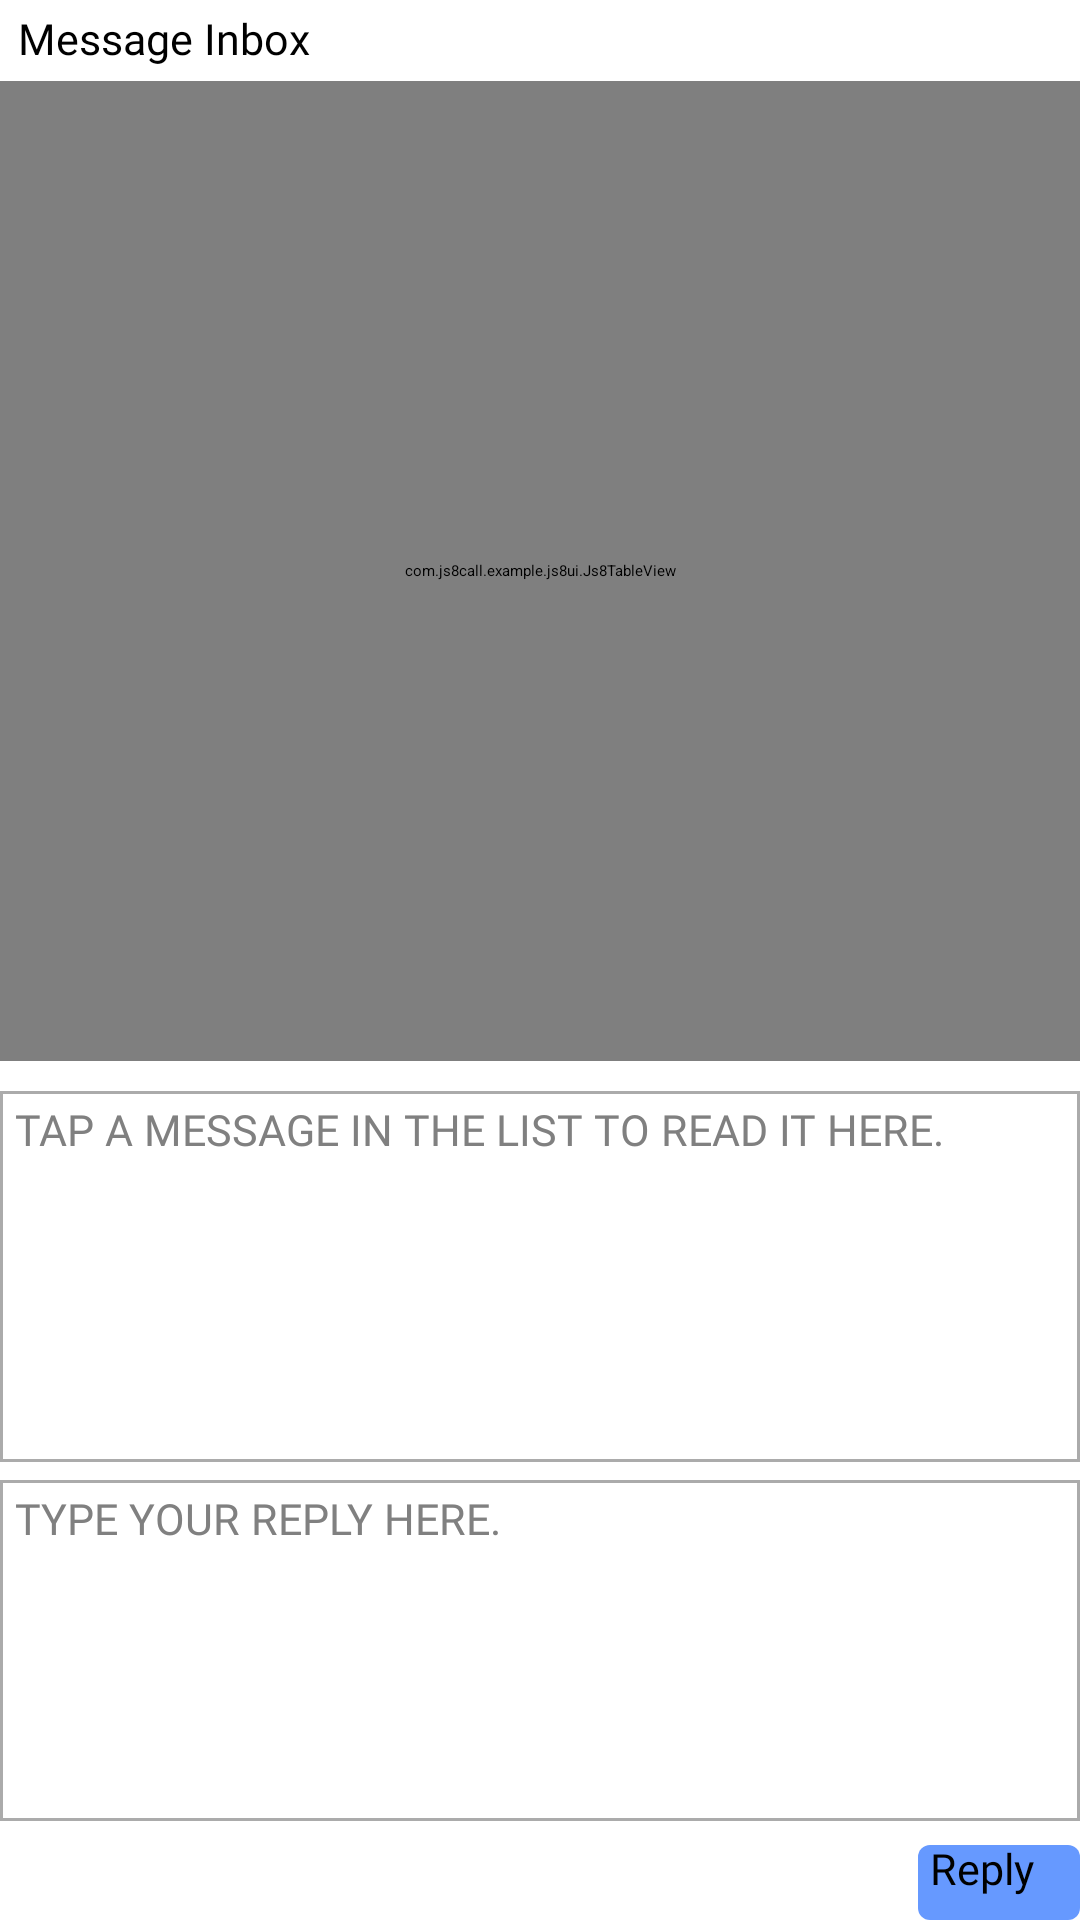

Android layout source for this screen:
<!-- AndroidManifest.xml: application theme Theme.JS8Call -->
<!-- res/layout/js8_inbox_pc.xml -->
<?xml version="1.0" encoding="utf-8"?>
<LinearLayout xmlns:android="http://schemas.android.com/apk/res/android"
    android:layout_width="match_parent"
    android:layout_height="match_parent"
    android:orientation="vertical">

    <TextView
        style="@style/Js8FrameText"
        android:layout_width="match_parent"
        android:layout_height="27dp"
        android:ellipsize="end"
        android:gravity="center_vertical"
        android:paddingStart="6dp"
        android:singleLine="true"
        android:text="Message Inbox" />

    <com.js8call.example.js8ui.Js8TableView
        android:id="@+id/js8_inbox_table"
        android:layout_width="match_parent"
        android:layout_height="0dp"
        android:layout_weight="317" />

    <TextView
        android:id="@+id/js8_inbox_message"
        android:hint="TAP A MESSAGE IN THE LIST TO READ IT HERE."
        android:textColorHint="@color/js8_typing_hint"
        style="@style/Js8Text"
        android:layout_width="match_parent"
        android:layout_height="0dp"
        android:layout_marginTop="10dp"
        android:layout_weight="120"
        android:background="@drawable/js8_panel_list"
        android:gravity="top|start"
        android:padding="5dp" />

    <EditText
        android:id="@+id/js8_inbox_reply_text"
        android:hint="TYPE YOUR REPLY HERE."
        android:textColorHint="@color/js8_typing_hint"
        style="@style/Js8Text"
        android:layout_width="match_parent"
        android:layout_height="0dp"
        android:layout_marginTop="6dp"
        android:layout_weight="110"
        android:background="@drawable/js8_panel_list"
        android:gravity="top|start"
        android:importantForAutofill="no"
        android:inputType="textMultiLine|textCapCharacters|textNoSuggestions"
        android:padding="5dp" />

    <androidx.appcompat.widget.AppCompatButton
        android:id="@+id/js8_inbox_reply"
        style="@style/Js8Button"
        android:layout_width="54dp"
        android:layout_gravity="end"
        android:layout_marginTop="8dp"
        android:text="Reply" />
</LinearLayout>
<!-- resources referenced by this layout -->
<resources>
  <color name="js8_typing_hint">#808080</color>
  <!-- drawable js8_panel_list (drawable) -->
  <?xml version="1.0" encoding="utf-8"?>
  <shape xmlns:android="http://schemas.android.com/apk/res/android" android:shape="rectangle">
      <solid android:color="@color/js8_list_bg" />
      <stroke android:width="1dp" android:color="@color/js8_panel_border" />
  </shape>
  <style name="Js8Button">
          <item name="android:layout_height">@dimen/js8_button_height</item>
          <item name="android:background">@drawable/js8_btn_blue</item>
          <item name="android:textColor">@color/js8_btn_text</item>
          <item name="android:fontFamily">@font/selawik</item>
          <item name="android:textSize">@dimen/js8_text</item>
          <item name="android:textAllCaps">false</item>
          <item name="android:minHeight">0dp</item>
          <item name="android:minWidth">0dp</item>
          <item name="android:minEms">0</item>
          <item name="android:paddingStart">4dp</item>
          <item name="android:paddingEnd">4dp</item>
          <item name="android:paddingTop">0dp</item>
          <item name="android:paddingBottom">0dp</item>
          <item name="android:stateListAnimator">@null</item>
          <item name="android:includeFontPadding">false</item>
          <item name="android:singleLine">true</item>
          <item name="android:ellipsize">none</item>
      </style>
  <style name="Js8FrameText" parent="Js8Text">
          <item name="android:textColor">@color/js8_frame_text</item>
      </style>
  <style name="Js8Text">
          <item name="android:fontFamily">@font/selawik</item>
          <item name="android:textSize">@dimen/js8_text</item>
          <item name="android:textColor">#000000</item>
          <item name="android:includeFontPadding">false</item>
      </style>
  <style name="Theme.JS8Call" parent="Base.Theme.JS8Call">
          <item name="android:windowSplashScreenBackground">@color/js8_icon_navy</item>
      </style>
  <color name="js8_list_bg">#FFFFFF</color>
  <color name="js8_panel_border">#ABABAB</color>
  <dimen name="js8_button_height">25dp</dimen>
  <!-- drawable js8_btn_blue (drawable) -->
  <?xml version="1.0" encoding="utf-8"?>
  <selector xmlns:android="http://schemas.android.com/apk/res/android">
      <item android:state_enabled="false" android:drawable="@drawable/js8_shape_disabled" />
      <item android:state_pressed="true" android:drawable="@drawable/js8_shape_blue_pressed" />
      <item android:drawable="@drawable/js8_shape_blue" />
  </selector>
  <dimen name="js8_text">14.3dp</dimen>
  <color name="js8_frame_text">#000000</color>
  <color name="js8_icon_navy">#04061A</color>
  <!-- drawable js8_shape_disabled (drawable) -->
  <?xml version="1.0" encoding="utf-8"?>
  <shape xmlns:android="http://schemas.android.com/apk/res/android" android:shape="rectangle">
      <solid android:color="@color/js8_disabled_bg" />
      <corners android:radius="4dp" />
  </shape>
  <!-- drawable js8_shape_blue_pressed (drawable) -->
  <?xml version="1.0" encoding="utf-8"?>
  <shape xmlns:android="http://schemas.android.com/apk/res/android" android:shape="rectangle">
      <solid android:color="@color/js8_blue_pressed" />
      <corners android:radius="4dp" />
  </shape>
  <!-- drawable js8_shape_blue (drawable) -->
  <?xml version="1.0" encoding="utf-8"?>
  <shape xmlns:android="http://schemas.android.com/apk/res/android" android:shape="rectangle">
      <solid android:color="@color/js8_blue" />
      <corners android:radius="4dp" />
  </shape>
  <color name="js8_disabled_bg">#ECECEC</color>
  <color name="js8_blue_pressed">#003EAA</color>
  <color name="js8_blue">#6699FF</color>
</resources>
